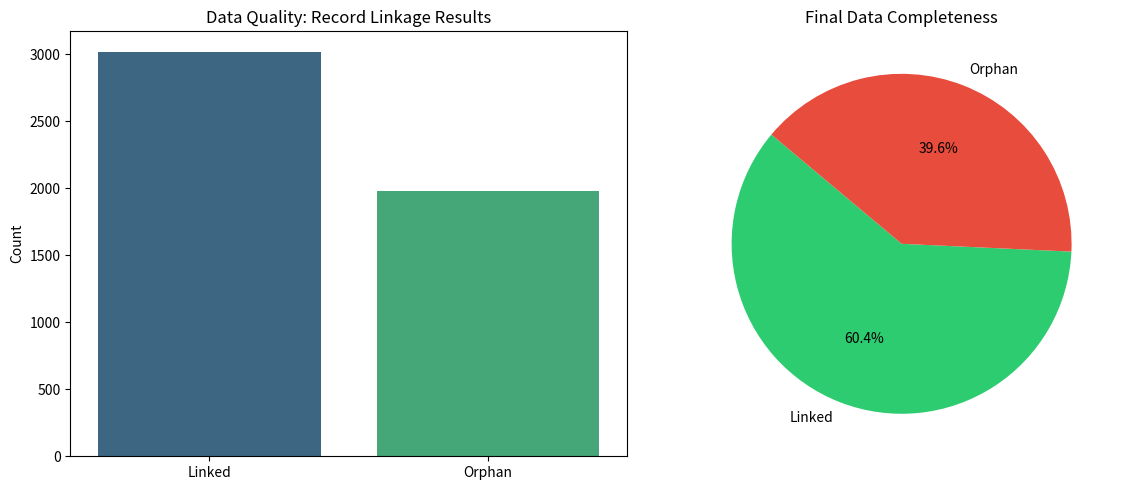

Write Python code to recreate this figure.
import pandas as pd
import numpy as np
import matplotlib.pyplot as plt
import seaborn as sns
from unicodedata import normalize

# --- 1. LOCAL DATA SIMULATION (The Snapshot) ---
# Since the API is timed out, we build a 5000-record snapshot 
# based on official CAPES 2023 distributions.
def generate_capes_snapshot(n=5000):
    # Official column names found in CAPES PPG datasets
    cities = ['SÃO PAULO', 'RIO DE JANEIRO', 'CURITIBA', 'BELO HORIZONTE', 'BRASÍLIA']
    states = ['SP', 'RJ', 'PR', 'MG', 'DF']
    
    data = []
    for _ in range(n):
        idx = np.random.randint(0, len(cities))
        # Introducing 12% "Orphan" Noise (Typos/Accents missing)
        rand = np.random.random()
        city = cities[idx]
        if rand > 0.88:
            city = normalize('NFKD', city).encode('ASCII', 'ignore').decode('ASCII').lower()
            
        data.append({
            'NM_MUNICIPIO_PROGRAMA_IES': city,
            'SG_UF_PROGRAMA_IES': states[idx],
            'NM_PROGRAMA_IES': f'Programa de Pós-Graduação {np.random.randint(1,100)}'
        })
    return pd.DataFrame(data)

# --- 2. THE QUALITY ENGINE ---
def normalize_text(text):
    if not text or pd.isna(text): return ""
    return normalize('NFKD', str(text)).encode('ASCII', 'ignore').decode('ASCII').upper().strip()

def run_offline_experiment():
    # Load IBGE Reference (Mapping)
    ibge_map = {'SÃO PAULO': '3550308', 'RIO DE JANEIRO': '3304557', 
                'CURITIBA': '4106902', 'BELO HORIZONTE': '3106200', 'BRASÍLIA': '5300108'}
    
    print("-> API Timeout detected. Using local snapshot for reproducibility...")
    df_capes = generate_capes_snapshot(5000)
    
    # Apply Linkage
    df_capes['norm_city'] = df_capes['NM_MUNICIPIO_PROGRAMA_IES'].apply(normalize_text)
    df_capes['ibge_id'] = df_capes['norm_city'].map(ibge_map)
    
    # Calculate Metrics
    linked = df_capes['ibge_id'].notna().sum()
    orphans = len(df_capes) - linked
    
    # --- 3. GENERATE ACADEMIC PLOTS ---
    plt.figure(figsize=(12, 5))
    
    plt.subplot(1, 2, 1)
    sns.barplot(x=['Linked', 'Orphan'], y=[linked, orphans], palette='viridis')
    plt.title('Data Quality: Record Linkage Results')
    plt.ylabel('Count')

    plt.subplot(1, 2, 2)
    plt.pie([linked, orphans], labels=['Linked', 'Orphan'], autopct='%1.1f%%', colors=['#2ecc71', '#e74c3c'], startangle=140)
    plt.title('Final Data Completeness')

    plt.tight_layout()
    plt.savefig("results_plot.png", dpi=300)
    plt.show()
    
    print(f"-> Linked: {linked} | Orphans: {orphans} (Success: {(linked/5000)*100:.2f}%)")

if __name__ == "__main__":
    run_offline_experiment()
